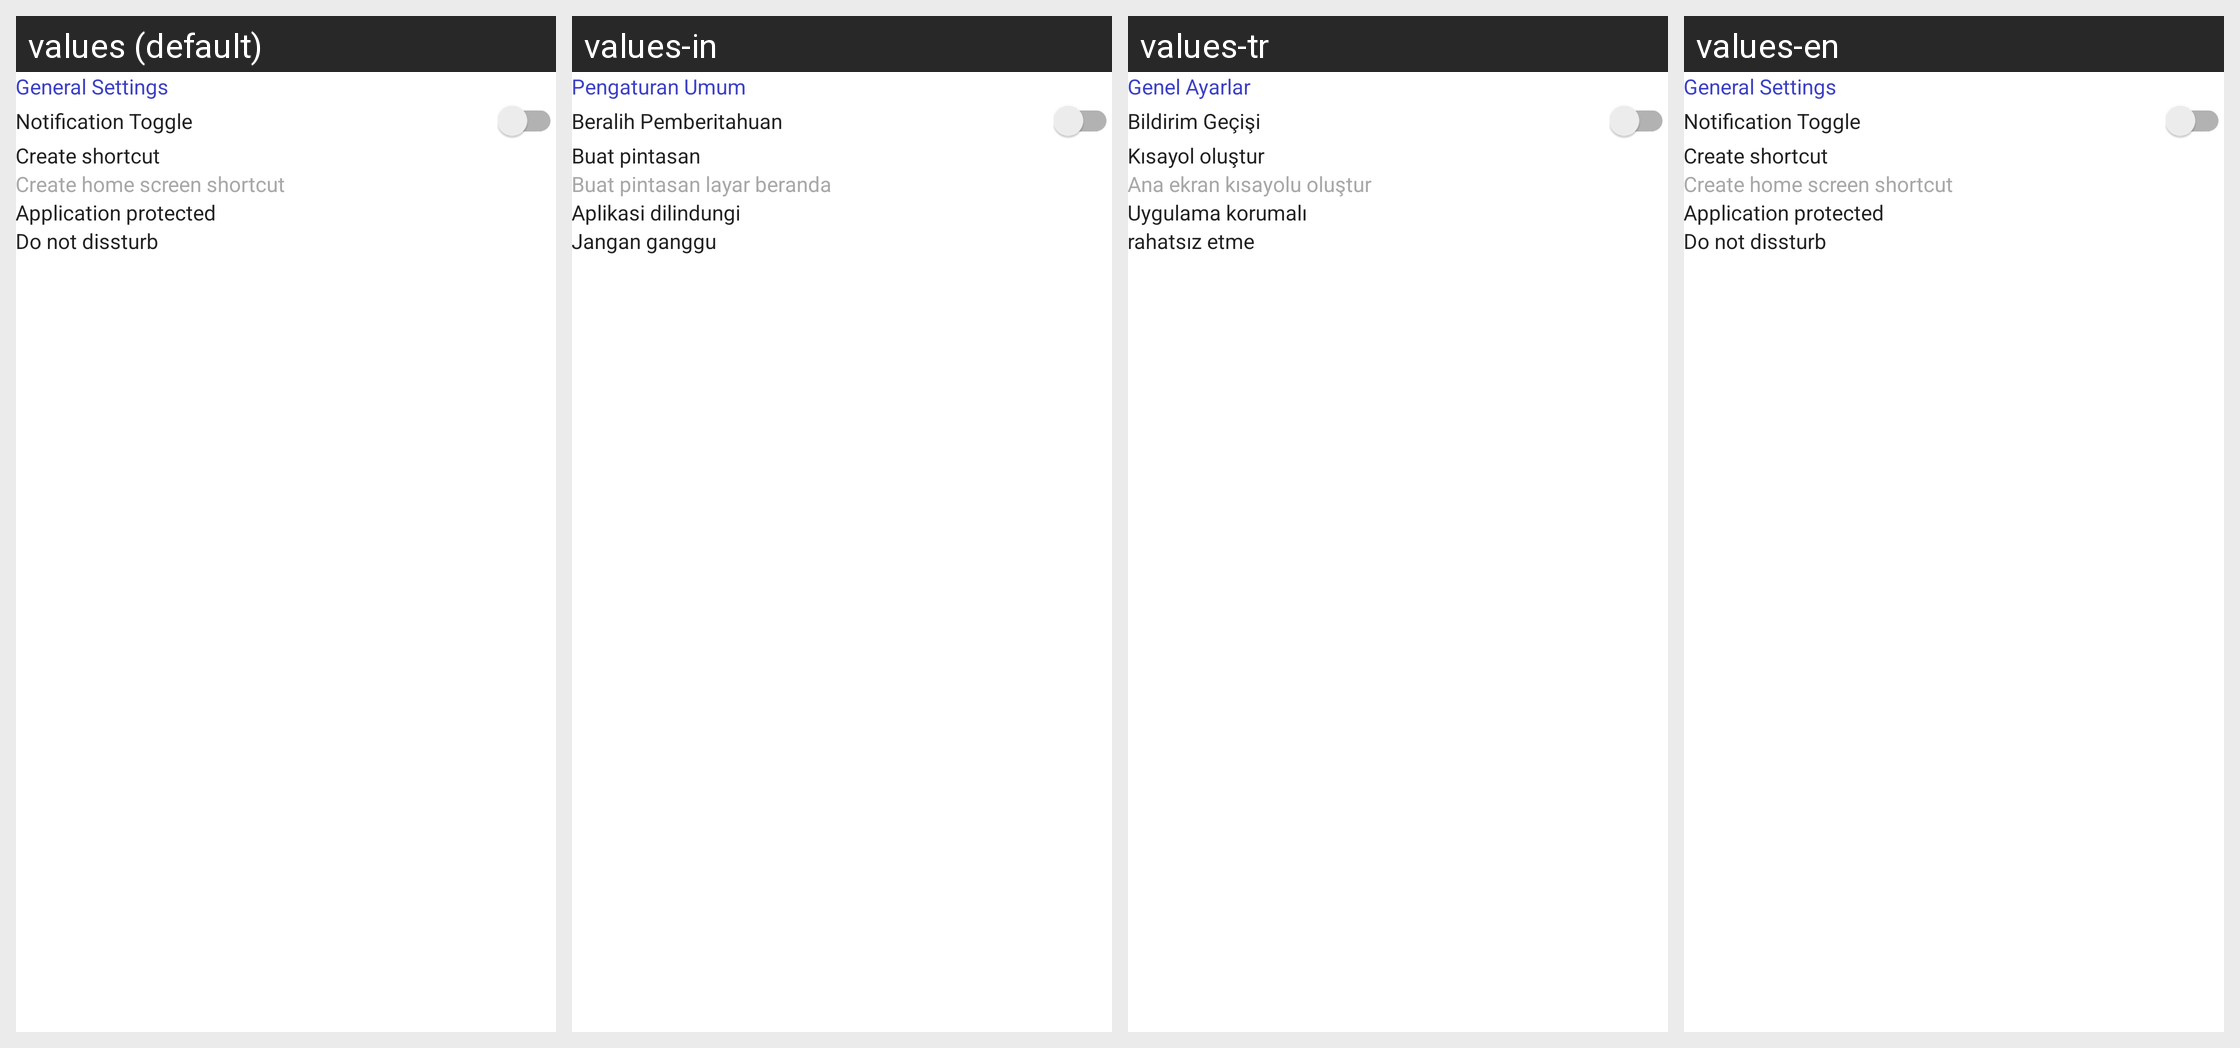

Here is an Android app screen in its default locale and in the app's own translations. Write out the translated-string differences for the strings that appear on this screen.
Android screen res/layout/layout_setting_phone_boost.xml rendered under 4 locales, left to right: values (default), values-in, values-tr, values-en. Device: Nexus 5 (rendered at 1080×1920; each locale shown at half size, 540×960, under a caption strip naming it); theme Theme.AppCompat.Translucent.
Other locales in the repository, not shown: values-ar, values-es, values-fr, values-hi, values-ja, values-ko, values-pt, values-ru, values-vi.
Strings drawn on this screen, with the default value and each locale's value (text and hints the layout hard-codes, and strings that could not be matched under every locale, appear in the picture but are not listed):

general_settings
  values: General Settings
  values-in: Pengaturan Umum
  values-tr: Genel Ayarlar
  values-en: General Settings

notification_toggle
  values: Notification Toggle
  values-in: Beralih Pemberitahuan
  values-tr: Bildirim Geçişi
  values-en: Notification Toggle

create_shortcut
  values: Create shortcut
  values-in: Buat pintasan
  values-tr: Kısayol oluştur
  values-en: Create shortcut

create_home_shortcut
  values: Create home screen shortcut
  values-in: Buat pintasan layar beranda
  values-tr: Ana ekran kısayolu oluştur
  values-en: Create home screen shortcut

app_protect
  values: Application protected
  values-in: Aplikasi dilindungi
  values-tr: Uygulama korumalı
  values-en: Application protected

do_not_distub
  values: Do not dissturb
  values-in: Jangan ganggu
  values-tr: rahatsız etme
  values-en: Do not dissturb
